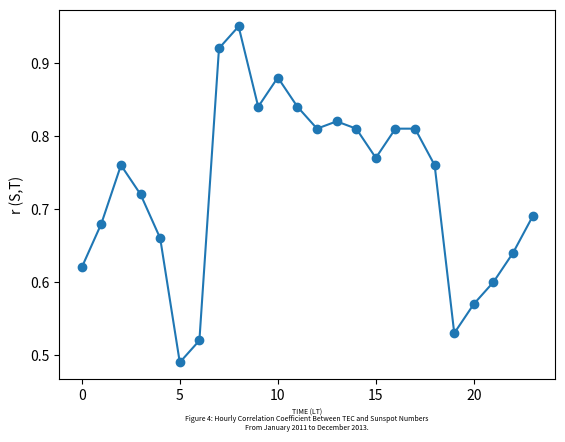

Python code for this plot:
import matplotlib.pyplot as plt


plt.title("Figure 4: Hourly Correlation Coefficient Between TEC and Sunspot Numbers\nFrom January 2011 to December 2013.", y=-0.16, fontsize=5)

x = [0, 1, 2, 3, 4, 5, 6, 7, 8, 9, 10, 11, 12, 13, 14, 15, 16, 17, 18, 19, 20, 21, 22, 23]

y = [0.62, 0.68, 0.76, 0.72, 0.66, 0.49, 0.52, 0.92, 0.95, 0.84, 0.88, 0.84, 0.81, 0.82, 0.81, 0.77, 0.81, 0.81, 0.76, 0.53, 0.57, 0.60, 0.64, 0.69]

plt.plot(x, y,  marker="o")
plt.xlabel("TIME (LT)", fontsize=5)
plt.ylabel("r (S,T)")

plt.savefig("fig_4")
plt.show()